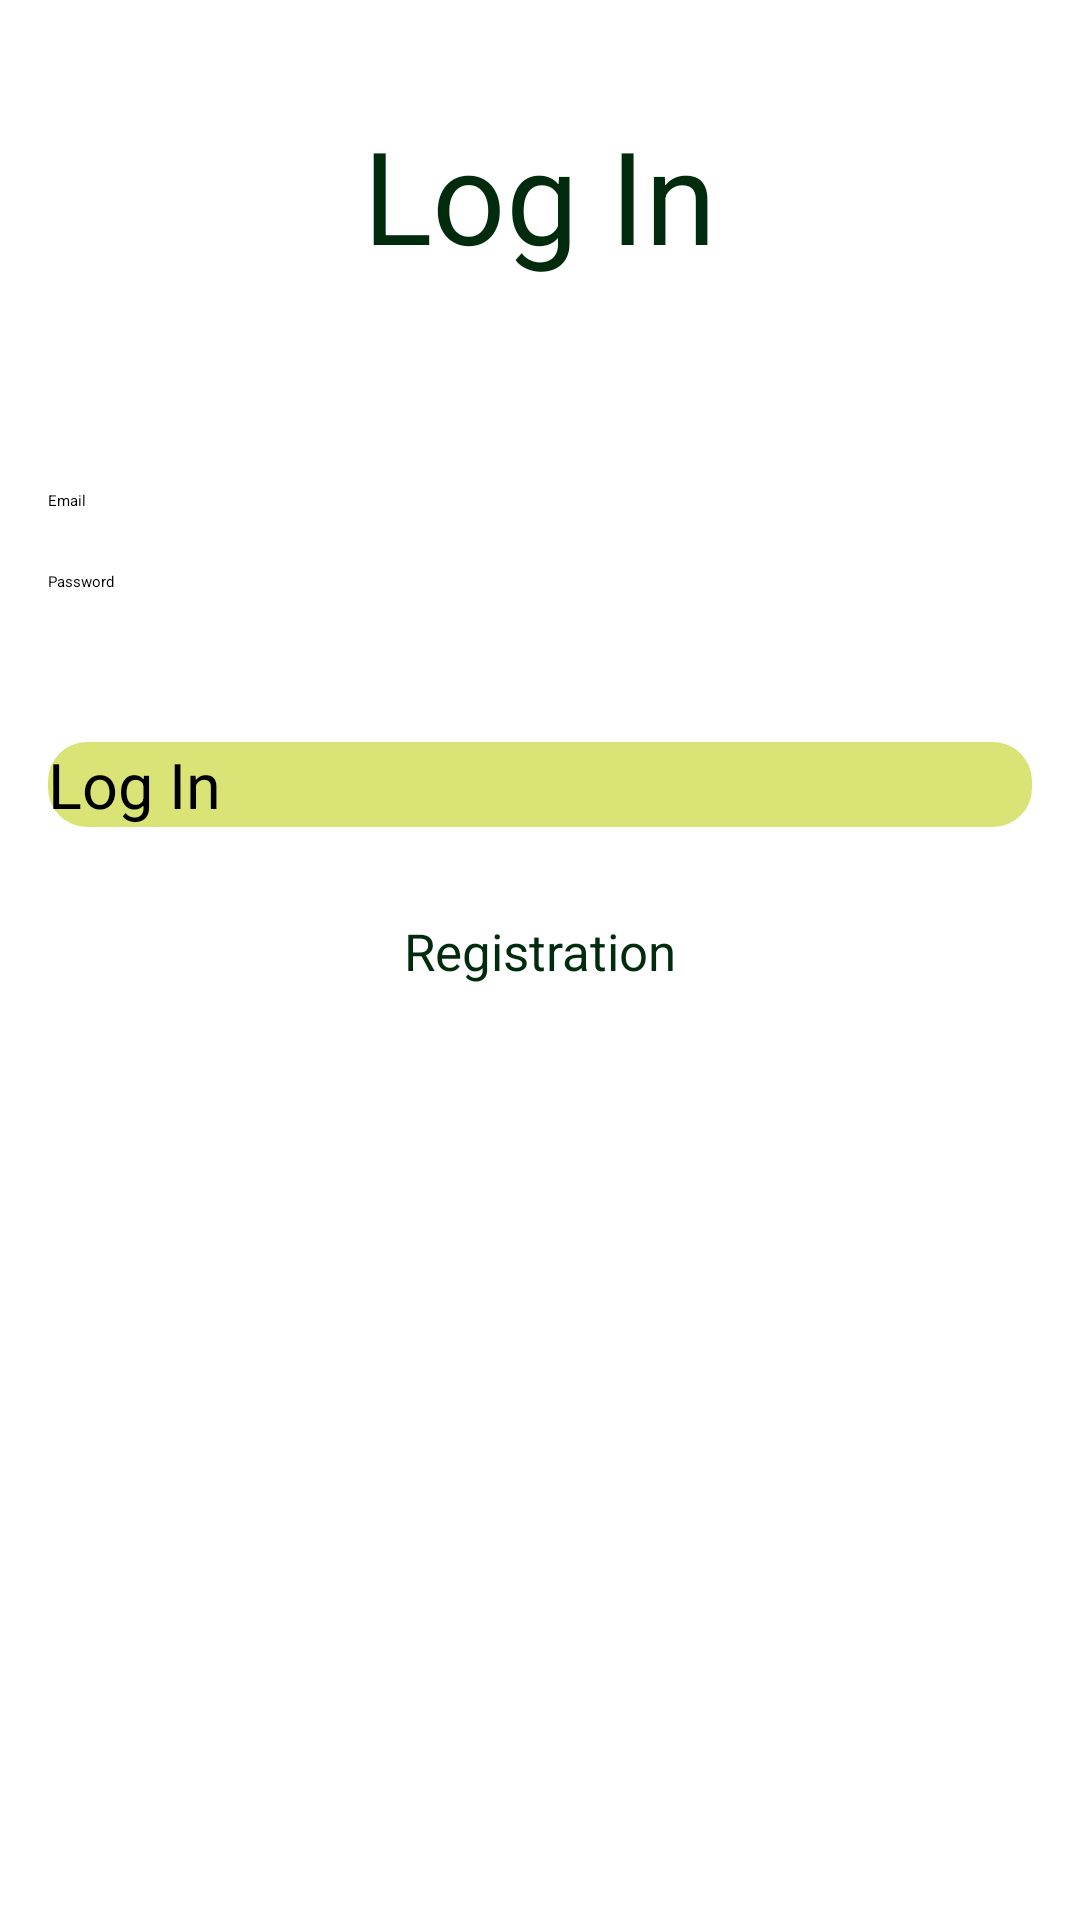

The Android layout XML behind this screen, and the referenced resources:
<!-- AndroidManifest.xml: application theme Theme.App.Starting -->
<!-- res/layout/fragment_log_in.xml -->
<?xml version="1.0" encoding="utf-8"?>
<androidx.appcompat.widget.LinearLayoutCompat xmlns:android="http://schemas.android.com/apk/res/android"
    xmlns:tools="http://schemas.android.com/tools"
    android:layout_width="match_parent"
    android:layout_height="match_parent"
    android:orientation="vertical"
    android:padding="16dp"
    tools:context=".presentation.screen.log_in.LogInFragment">

    <androidx.appcompat.widget.AppCompatTextView
        android:layout_width="wrap_content"
        android:layout_height="wrap_content"
        android:layout_gravity="center"
        android:text="@string/log_in"
        android:layout_marginTop="20dp"
        android:textColor="@color/title"
        android:textSize="43sp" />

    <androidx.appcompat.widget.AppCompatEditText
        android:id="@+id/etEmail"
        android:layout_marginTop="70dp"
        android:layout_width="match_parent"
        android:layout_height="wrap_content"
        android:hint="@string/email" />

    <androidx.appcompat.widget.AppCompatEditText
        android:id="@+id/etPassword"
        android:layout_width="match_parent"
        android:layout_height="wrap_content"
        android:layout_marginTop="20dp"
        android:hint="@string/password" />

    <androidx.appcompat.widget.AppCompatButton
        android:id="@+id/btnLogIn"
        android:layout_width="match_parent"
        android:layout_height="wrap_content"
        android:textSize="21sp"
        android:layout_marginTop="50dp"
        android:background="@drawable/button_style"
        android:text="@string/log_in" />

    <androidx.appcompat.widget.AppCompatTextView
        android:id="@+id/btnRegistration"
        android:layout_marginTop="30dp"
        android:text="@string/registration"
        android:gravity="center"
        android:textSize="17sp"
        android:textColor="@color/title"
        android:layout_width="match_parent"
        android:layout_height="wrap_content"/>

</androidx.appcompat.widget.LinearLayoutCompat>
<!-- resources referenced by this layout -->
<resources>
  <color name="title">#002C0D</color>
  <!-- drawable button_style (drawable) -->
  <?xml version="1.0" encoding="utf-8"?>
  <shape xmlns:android="http://schemas.android.com/apk/res/android" android:shape="rectangle">
      <solid android:color="@color/button_style" />
      <corners android:radius="13dp"/>
  </shape>
  <string name="email">Email</string>
  <string name="log_in">Log In</string>
  <string name="password">Password</string>
  <string name="registration">Registration</string>
  <style name="Theme.App.Starting" parent="Theme.SplashScreen">
          <item name="windowSplashScreenBackground">@color/black</item>
          <item name="postSplashScreenTheme">@style/Theme.Job_search</item>
      </style>
  <color name="button_style">#94BDCF14</color>
  <color name="black">#FF000000</color>
  <style name="Theme.Job_search" parent="Base.Theme.Job_search" />
  <style name="Base.Theme.Job_search" parent="Theme.Material3.DayNight.NoActionBar">
          
          
      </style>
</resources>
